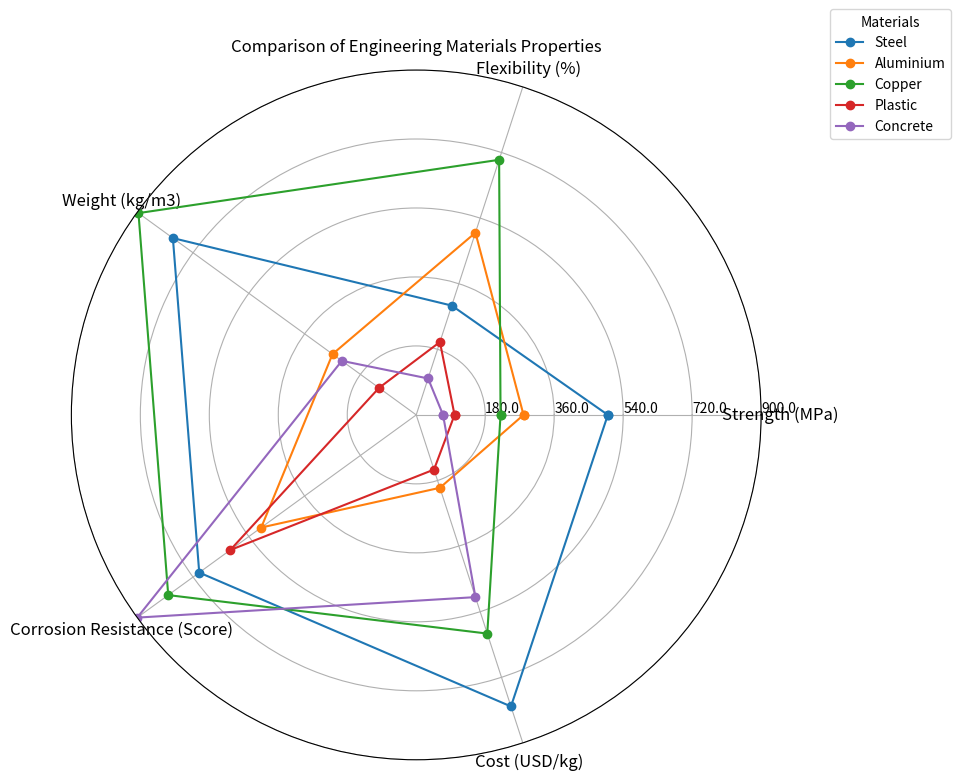

Here is the Python script that generated this plot: (Note: this script raises an exception after producing the figure.)

import numpy as np
import matplotlib.pyplot as plt

data_labels = ['Strength (MPa)', 'Flexibility (%)', 'Weight (kg/m3)', 'Corrosion Resistance (Score)', 'Cost (USD/kg)']
line_labels = ['Steel', 'Aluminium', 'Copper', 'Plastic', 'Concrete']
data = np.array([[500, 300, 785, 700, 800],
                 [280, 500, 270, 500, 200],
                 [220, 700, 896, 800, 600],
                 [100, 200, 120, 600, 150],
                 [70, 100, 240, 900, 500]])

fig = plt.figure(figsize=(10, 8))
ax = fig.add_subplot(111, polar=True)

angles = np.linspace(0, 2 * np.pi, len(data_labels) + 1, endpoint=True)
data = np.concatenate((data, data[:, 0:1]), axis=1)

for row in range(len(data)):
    ax.plot(angles, data[row], marker='o', label=line_labels[row])

ax.xaxis.set_major_locator(plt.MaxNLocator(len(data_labels)))
ax.set_xticklabels(data_labels)
ax.set_thetagrids(angles[:-1] * 180/np.pi, data_labels, fontsize=12, rotation=0, wrap=True)
ax.set_rlim(0, np.max(data))
max_value = np.amax(data)
step_size = max_value / len(data)
ax.set_rgrids([step_size * i for i in range(1, len(data) + 1)], labels=[f'{step_size * i}' for i in range(1, len(data) + 1)], angle=0)

handles, labels = ax.get_legend_handles_labels()
ax.legend(handles, line_labels, loc=(1.1, 0.9), title="Materials")

plt.title("Comparison of Engineering Materials Properties")
plt.tight_layout()
plt.savefig("/cpfs01/user/yehancheng/workspace/datasets/SimChartV2/demo/radar/png/53_202312302350.png")

plt.clf()
